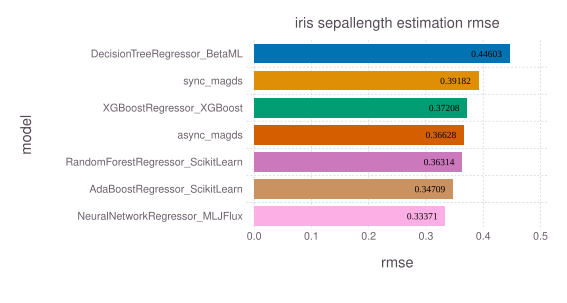

The data file committed next to this chart (first rows):
model, rmse, time, memory
DecisionTreeRegressor_BetaML, 0.446, 0.003274, 1279776
sync_magds, 0.3918, 0.003547, 4168
XGBoostRegressor_XGBoost, 0.3721, 0.02111, 172440
async_magds, 0.3663, 0.00517, 4168
RandomForestRegressor_ScikitLearn, 0.3631, 0.1044, 128840
AdaBoostRegressor_ScikitLearn, 0.3471, 0.04445, 122272
NeuralNetworkRegressor_MLJFlux, 0.3337, 0.3335, 275933096
